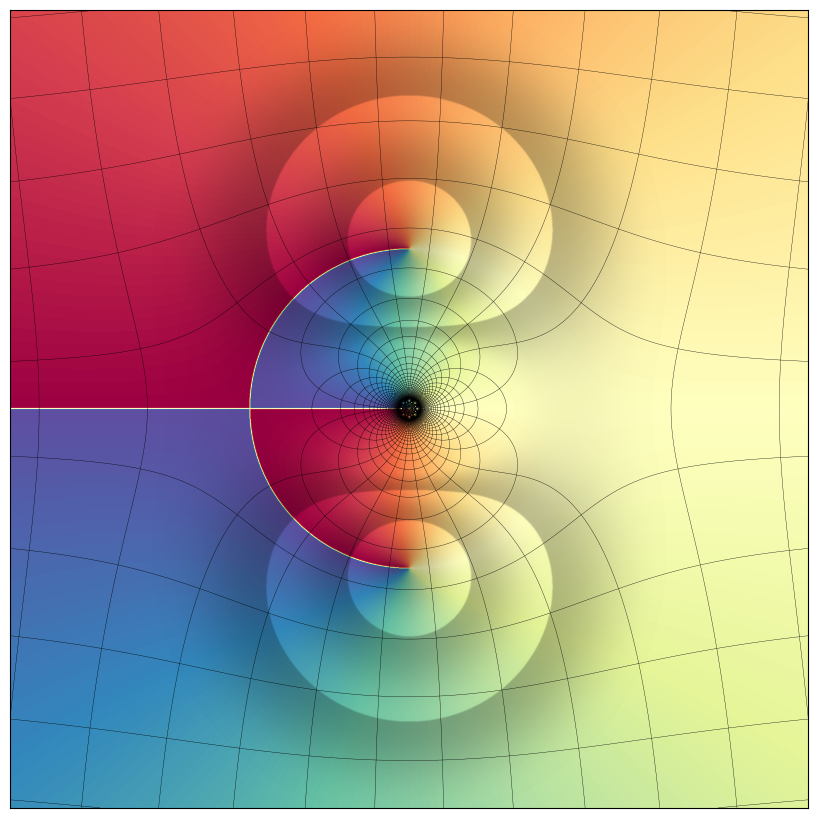

The matplotlib source for this figure: (Note: this script raises an exception after producing the figure.)
# ----------------------------------------------------------------------------
# Title:   Scientific Visualisation - Python & Matplotlib
# Author:  Nicolas P. Rougier
# License: BSD
# ----------------------------------------------------------------------------
import numpy as np
import matplotlib.pyplot as plt
from matplotlib.patheffects import Stroke, Normal


def normalize(Z):
    zmin, zmax = Z.min(), Z.max()
    return (Z - zmin) / (zmax - zmin)


T = np.linspace(-2.5, 2.5, 2048)
X, Y = np.meshgrid(T, T)
Z = X + 1j * Y
Z = Z + 1 / Z
A = normalize(np.angle(Z))
N = normalize(np.abs(Z)) * 2 * np.pi * 200


fig = plt.figure(figsize=(8, 8))
e = 0.001
ax = fig.add_axes([e, e, 1 - 2 * e, 1 - 2 * e], frameon=True, facecolor="black")

ax.imshow(
    A,
    interpolation="bicubic",
    cmap="Spectral",
    rasterized=True,
    alpha=1 - (N < 1.5 * np.pi) * 0.25 * abs(np.cos(N % (np.pi / 2))) ** 2,
)
ax.contour(np.abs(Z.real - np.round(Z.real)), 1, colors="black", linewidths=0.25)
ax.contour(np.abs(Z.imag - np.round(Z.imag)), 1, colors="black", linewidths=0.25)


ax.set_xticks([])
ax.set_yticks([])
plt.savefig("../../figures/showcases/domain-coloring.png", dpi=600)
plt.savefig("../../figures/showcases/domain-coloring.pdf")
plt.show()
